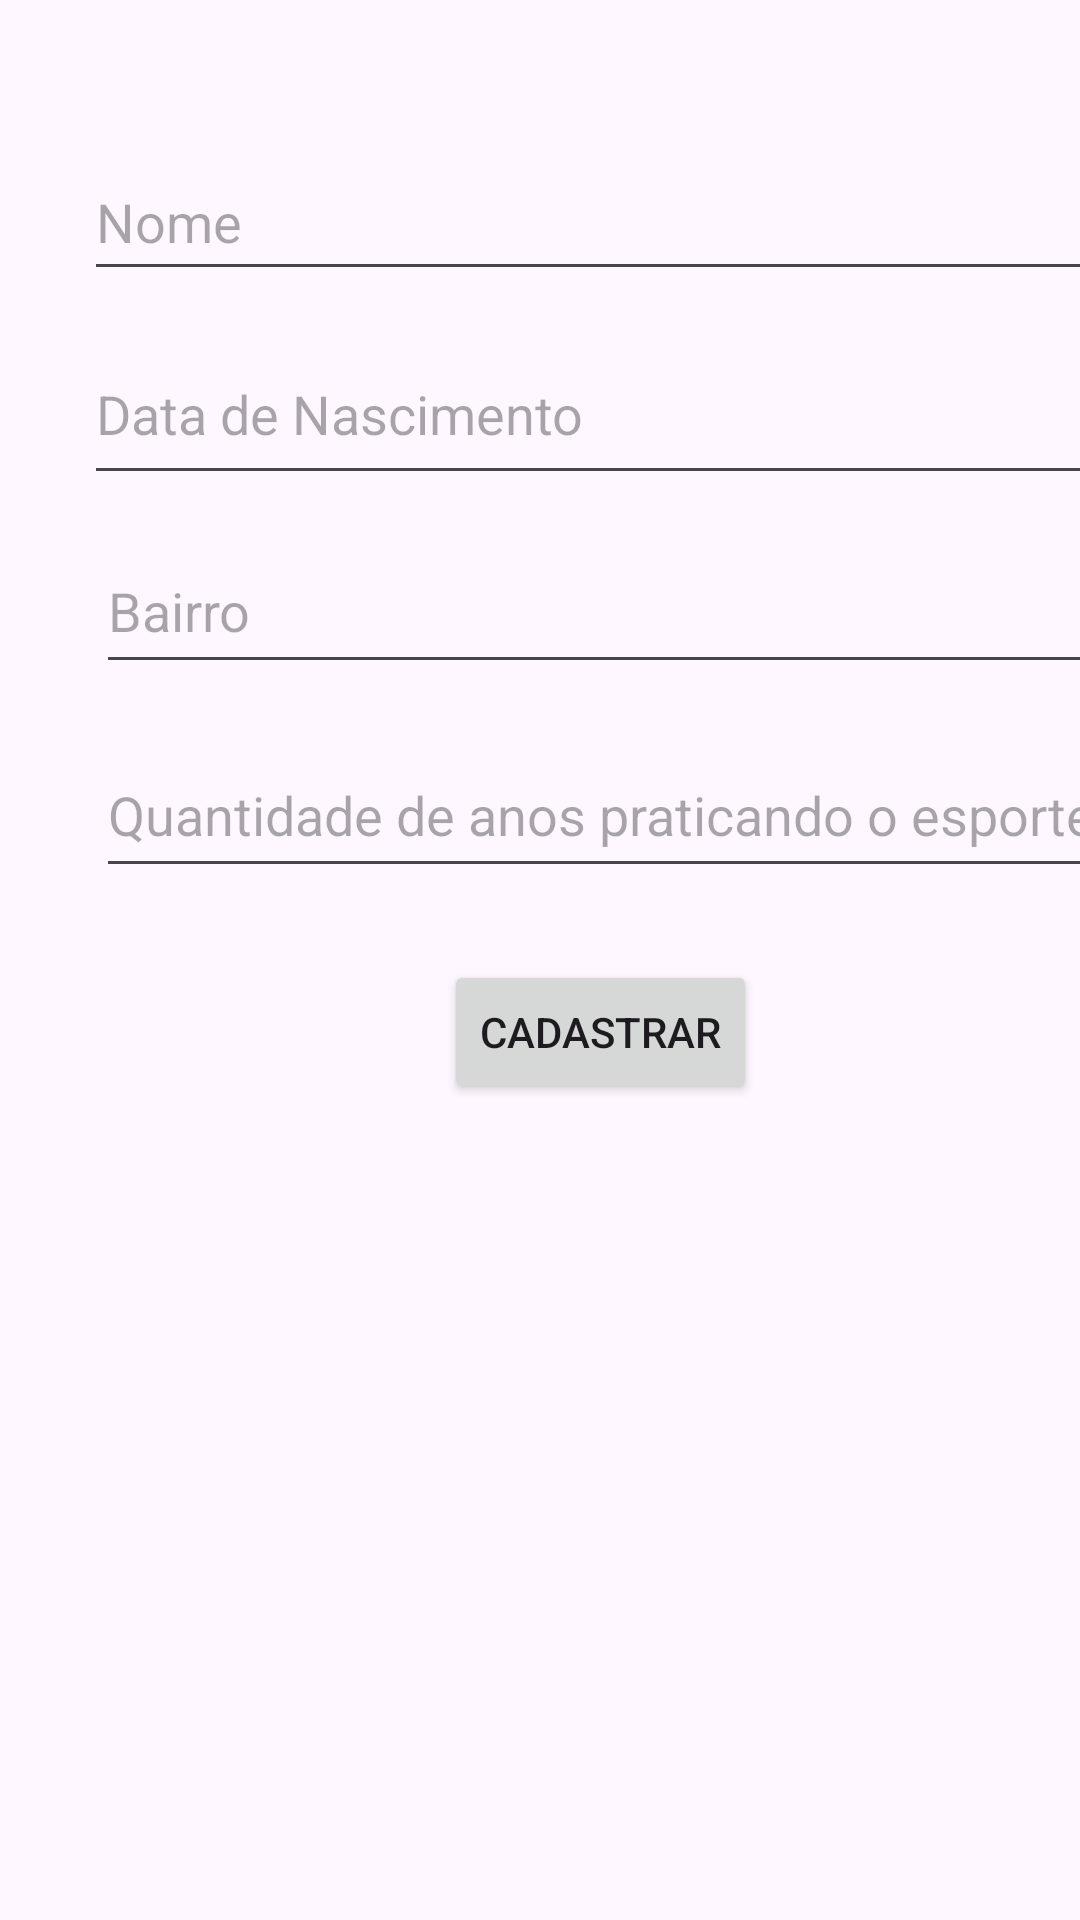

Layout XML and referenced resources for this Android screen:
<!-- AndroidManifest.xml: application theme Theme.Atletas -->
<!-- res/layout/fragment_atleta_juvenil.xml -->
<?xml version="1.0" encoding="utf-8"?>
<androidx.constraintlayout.widget.ConstraintLayout xmlns:android="http://schemas.android.com/apk/res/android"
    xmlns:tools="http://schemas.android.com/tools"
    xmlns:app="http://schemas.android.com/apk/res-auto"
    android:id="@+id/frameLayout2"
    android:layout_width="match_parent"
    android:layout_height="match_parent"
    tools:context=".AtletaJuvenilFragment">

    <EditText
        android:id="@+id/txtNome"
        android:layout_width="355dp"
        android:layout_height="49dp"
        android:layout_marginStart="28dp"
        android:layout_marginTop="48dp"
        android:ems="10"
        android:hint="@string/nome"
        android:inputType="text"
        app:layout_constraintStart_toStartOf="parent"
        app:layout_constraintTop_toTopOf="parent" />

    <EditText
        android:id="@+id/txtDataNascimento"
        android:layout_width="356dp"
        android:layout_height="57dp"
        android:layout_marginStart="28dp"
        android:layout_marginTop="108dp"
        android:ems="10"
        android:hint="@string/data_nascimento"
        android:inputType="date"
        app:layout_constraintStart_toStartOf="parent"
        app:layout_constraintTop_toTopOf="parent" />

    <EditText
        android:id="@+id/txtBairro"
        android:layout_width="352dp"
        android:layout_height="52dp"
        android:layout_marginStart="32dp"
        android:layout_marginTop="176dp"
        android:ems="10"
        android:hint="@string/bairro"
        android:inputType="text"
        app:layout_constraintStart_toStartOf="parent"
        app:layout_constraintTop_toTopOf="parent" />

    <EditText
        android:id="@+id/txtAnosPratica"
        android:layout_width="352dp"
        android:layout_height="52dp"
        android:layout_marginStart="32dp"
        android:layout_marginTop="244dp"
        android:ems="10"
        android:hint="@string/anos_praticando"
        android:inputType="text"
        app:layout_constraintStart_toStartOf="parent"
        app:layout_constraintTop_toTopOf="parent"
        tools:ignore="MissingConstraints" />

    <Button
        android:id="@+id/btnCadastrar"
        android:layout_width="wrap_content"
        android:layout_height="wrap_content"
        android:layout_marginStart="148dp"
        android:layout_marginTop="320dp"
        android:text="@string/cadastrar"
        app:layout_constraintStart_toStartOf="parent"
        app:layout_constraintTop_toTopOf="parent"
        tools:ignore="MissingConstraints" />

    <TextView
        android:id="@+id/txtResultado"
        android:layout_width="315dp"
        android:layout_height="165dp"
        android:layout_marginStart="48dp"
        android:layout_marginTop="436dp"
        app:layout_constraintStart_toStartOf="parent"
        app:layout_constraintTop_toTopOf="parent"
        tools:ignore="MissingConstraints" />
</androidx.constraintlayout.widget.ConstraintLayout>
<!-- resources referenced by this layout -->
<resources>
  <string name="anos_praticando">Quantidade de anos praticando o esporte</string>
  <string name="bairro">Bairro</string>
  <string name="cadastrar">Cadastrar</string>
  <string name="data_nascimento">Data de Nascimento</string>
  <string name="nome">Nome</string>
  <style name="Theme.Atletas" parent="Base.Theme.Atletas" />
  <style name="Base.Theme.Atletas" parent="Theme.Material3.DayNight">
          
          
      </style>
</resources>
